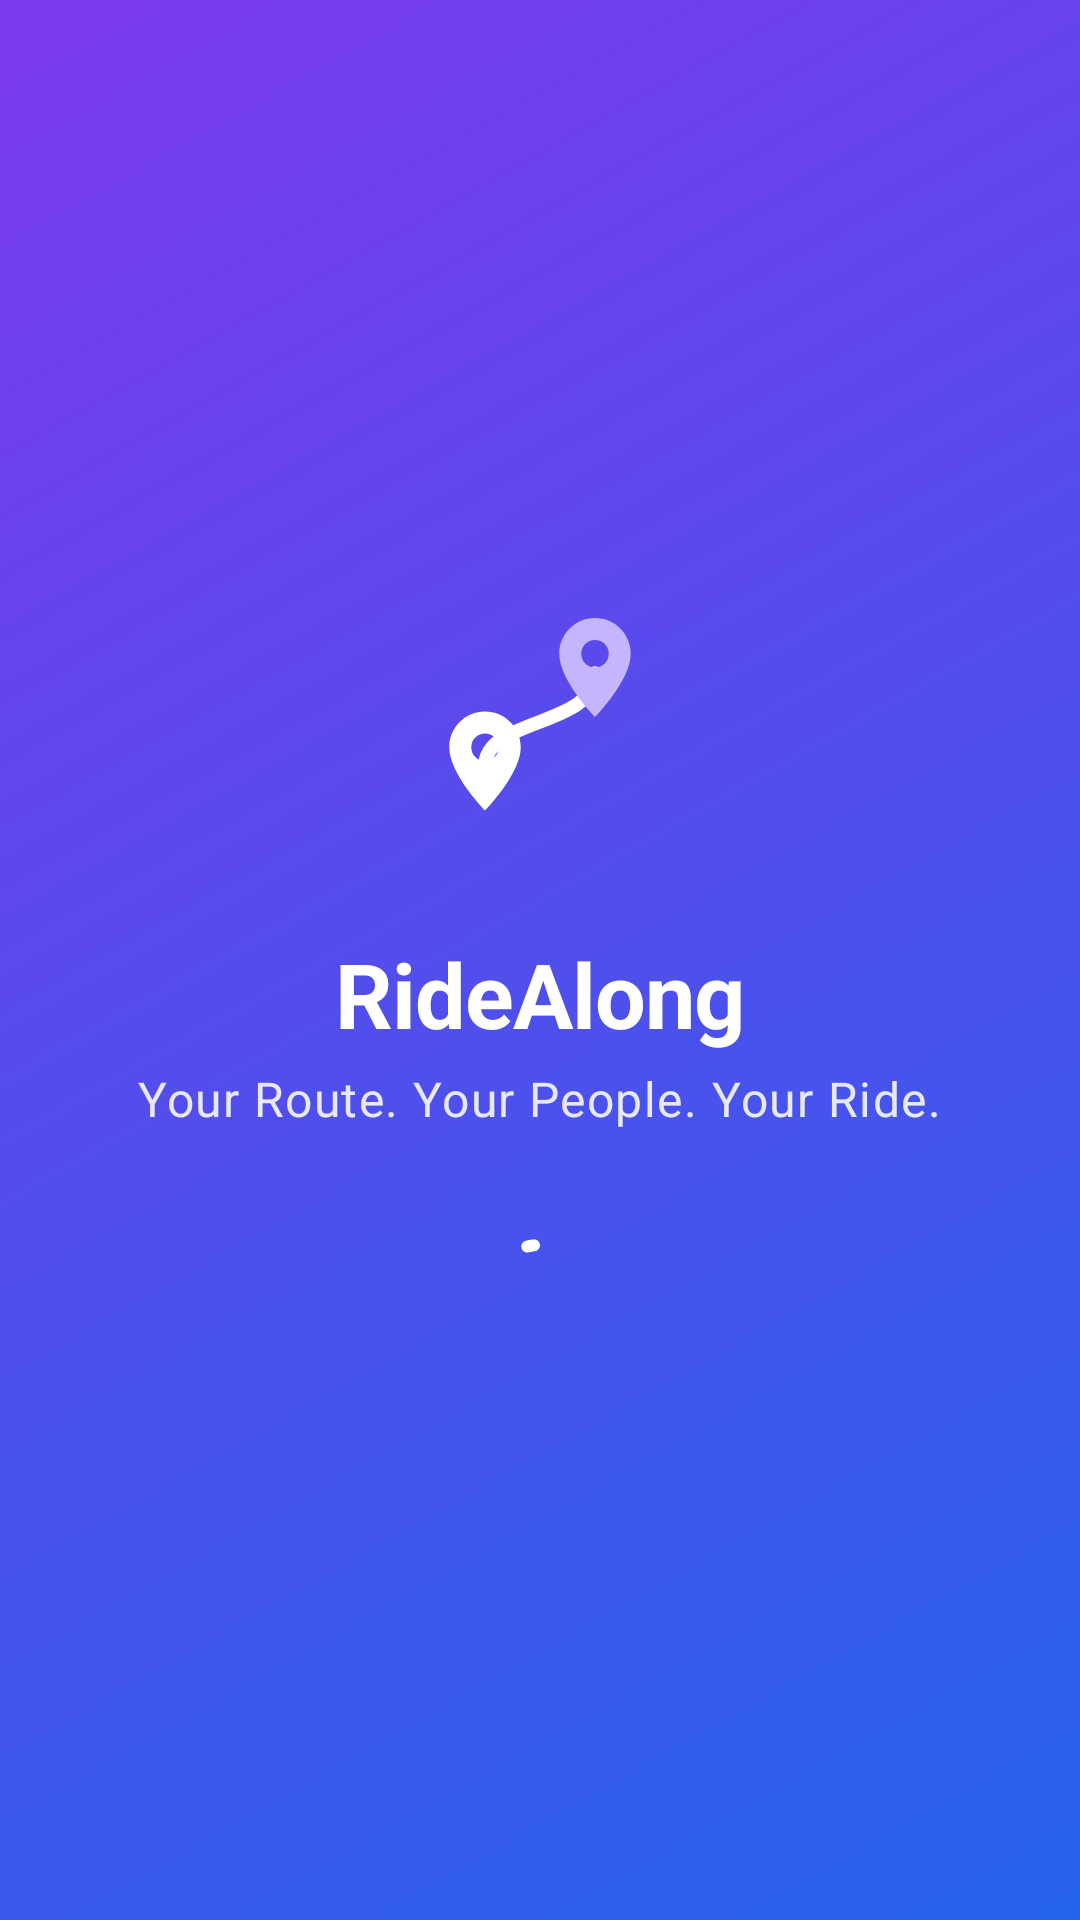

Layout XML and referenced resources for this Android screen:
<!-- AndroidManifest.xml: activity theme Theme.RideAlong.Splash -->
<!-- res/layout/activity_splash.xml -->
<?xml version="1.0" encoding="utf-8"?>
<LinearLayout xmlns:android="http://schemas.android.com/apk/res/android"
    android:layout_width="match_parent"
    android:layout_height="match_parent"
    android:background="@drawable/bg_splash"
    android:gravity="center"
    android:orientation="vertical"
    android:padding="@dimen/space_xxl">

    <ImageView
        android:id="@+id/logo"
        android:layout_width="112dp"
        android:layout_height="112dp"
        android:background="@drawable/bg_circle_white_translucent"
        android:importantForAccessibility="no"
        android:padding="12dp"
        android:src="@drawable/ic_logo" />

    <TextView
        android:layout_width="wrap_content"
        android:layout_height="wrap_content"
        android:layout_marginTop="@dimen/space_l"
        android:text="@string/app_name"
        android:textAppearance="@style/TextAppearance.RideAlong.Display"
        android:textColor="@color/ra_white" />

    <TextView
        android:id="@+id/tagline"
        android:layout_width="wrap_content"
        android:layout_height="wrap_content"
        android:layout_marginTop="@dimen/space_xs"
        android:text="@string/tagline"
        android:textAppearance="@style/TextAppearance.RideAlong.BodyLarge"
        android:textColor="#DDFFFFFF" />

    <com.google.android.material.progressindicator.CircularProgressIndicator
        android:id="@+id/progress"
        android:layout_width="wrap_content"
        android:layout_height="wrap_content"
        android:layout_marginTop="@dimen/space_xxl"
        android:indeterminate="true"
        xmlns:app="http://schemas.android.com/apk/res-auto"
        app:indicatorColor="@color/ra_white" />

    <com.google.android.material.card.MaterialCardView
        android:id="@+id/config_card"
        android:layout_width="match_parent"
        android:layout_height="wrap_content"
        android:layout_marginTop="@dimen/space_xxl"
        android:visibility="gone">

        <LinearLayout
            android:layout_width="match_parent"
            android:layout_height="wrap_content"
            android:orientation="vertical"
            android:padding="@dimen/space_xl">

            <TextView
                android:layout_width="wrap_content"
                android:layout_height="wrap_content"
                android:text="@string/firebase_missing_title"
                android:textAppearance="@style/TextAppearance.RideAlong.TitleMedium" />

            <TextView
                android:layout_width="wrap_content"
                android:layout_height="wrap_content"
                android:layout_marginTop="@dimen/space_s"
                android:text="@string/firebase_missing_body"
                android:textAppearance="@style/TextAppearance.RideAlong.Body" />
        </LinearLayout>
    </com.google.android.material.card.MaterialCardView>
</LinearLayout>
<!-- resources referenced by this layout -->
<resources>
  <color name="ra_white">#FFFFFF</color>
  <dimen name="space_l">16dp</dimen>
  <dimen name="space_s">8dp</dimen>
  <dimen name="space_xl">24dp</dimen>
  <dimen name="space_xs">4dp</dimen>
  <dimen name="space_xxl">32dp</dimen>
  <string name="app_name">RideAlong</string>
  <string name="firebase_missing_body">RideAlong needs a Firebase project to sign in and sync rides. Add app/google-services.json (see SETUP_GUIDE.md) and rebuild the app.</string>
  <string name="firebase_missing_title">Firebase isn\'t configured yet</string>
  <string name="tagline">Your Route. Your People. Your Ride.</string>
  <style name="TextAppearance.RideAlong.Body" parent="TextAppearance.Material3.BodyMedium">
          <item name="android:textSize">14sp</item>
          <item name="android:textColor">@color/ra_text_secondary</item>
      </style>
  <style name="TextAppearance.RideAlong.BodyLarge" parent="TextAppearance.Material3.BodyLarge">
          <item name="android:textSize">16sp</item>
          <item name="android:textColor">@color/ra_text</item>
      </style>
  <color name="ra_primary">#2563EB</color>
  <color name="ra_secondary">#7C3AED</color>
  <color name="ra_text_secondary">#475569</color>
  <color name="ra_text">#0F172A</color>
  <color name="ra_primary_container">#DBEAFE</color>
  <color name="ra_on_primary_container">#1E3A8A</color>
  <color name="ra_secondary_container">#EDE9FE</color>
  <color name="ra_on_secondary_container">#4C1D95</color>
  <color name="ra_background">#F8FAFC</color>
  <color name="ra_surface">#FFFFFF</color>
  <color name="ra_surface_variant">#F1F5F9</color>
  <color name="ra_outline_strong">#CBD5E1</color>
  <color name="ra_outline">#E2E8F0</color>
  <color name="ra_error">#DC2626</color>
  <color name="ra_error_container">#FEE2E2</color>
  <style name="ShapeAppearance.RideAlong.Small" parent="ShapeAppearance.Material3.SmallComponent">
          <item name="cornerFamily">rounded</item>
          <item name="cornerSize">@dimen/radius_s</item>
      </style>
  <style name="ShapeAppearance.RideAlong.Medium" parent="ShapeAppearance.Material3.MediumComponent">
          <item name="cornerFamily">rounded</item>
          <item name="cornerSize">@dimen/radius_m</item>
      </style>
  <style name="ShapeAppearance.RideAlong.Large" parent="ShapeAppearance.Material3.LargeComponent">
          <item name="cornerFamily">rounded</item>
          <item name="cornerSize">@dimen/radius_xl</item>
      </style>
  <style name="Widget.RideAlong.Toolbar" parent="Widget.Material3.Toolbar">
          <item name="android:background">@color/ra_background</item>
          <item name="titleTextAppearance">@style/TextAppearance.RideAlong.TitleLarge</item>
      </style>
  <style name="Widget.RideAlong.Chip" parent="Widget.Material3.Chip.Filter">
          <item name="chipBackgroundColor">@color/chip_background</item>
          <item name="chipStrokeColor">@color/ra_outline</item>
      </style>
  <style name="ThemeOverlay.RideAlong.BottomSheet" parent="ThemeOverlay.Material3.BottomSheetDialog">
          <item name="bottomSheetStyle">@style/Widget.RideAlong.BottomSheet</item>
      </style>
  <style name="TextAppearance.RideAlong.Caption" parent="TextAppearance.Material3.BodySmall">
          <item name="android:textSize">12sp</item>
          <item name="android:textColor">@color/ra_text_secondary</item>
      </style>
  <dimen name="radius_s">8dp</dimen>
  <dimen name="radius_m">12dp</dimen>
  <dimen name="radius_xl">24dp</dimen>
  <dimen name="stroke">1dp</dimen>
  <dimen name="card_elevation">0dp</dimen>
  <dimen name="button_height">48dp</dimen>
  <style name="Widget.RideAlong.BottomNav.Indicator" parent="Widget.Material3.BottomNavigationView.ActiveIndicator">
          <item name="android:color">@color/ra_primary_container</item>
      </style>
  <style name="Widget.RideAlong.BottomSheet" parent="Widget.Material3.BottomSheet">
          <item name="shapeAppearance">@style/ShapeAppearance.RideAlong.Large</item>
          <item name="backgroundTint">@color/ra_surface</item>
      </style>
</resources>
